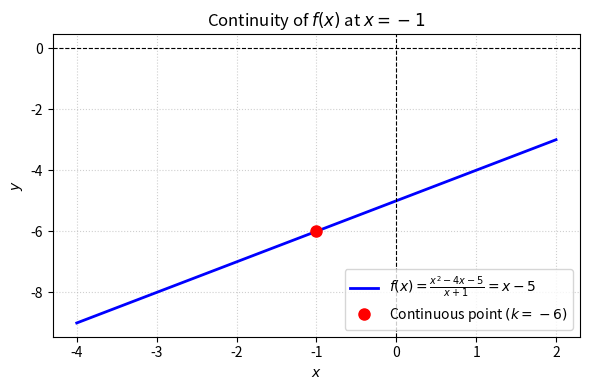

Generate this figure with matplotlib: (Note: this script raises an exception after producing the figure.)
import numpy as np
import matplotlib.pyplot as plt

# Define the line y = x - 5
x = np.linspace(-4, 2, 400)
y = x - 5

plt.figure(figsize=(6, 4))
plt.plot(x, y, label=r'$f(x) = \frac{x^2 - 4x - 5}{x+1} = x - 5$', color='blue', linewidth=2)

# Highlight the point of continuity at (-1, -6)
plt.plot(-1, -6, 'ro', markersize=8, label=r'Continuous point $(k = -6)$')

# Formatting graph
plt.axhline(0, color='black', linewidth=0.8, linestyle='--')
plt.axvline(0, color='black', linewidth=0.8, linestyle='--')
plt.grid(True, linestyle=':', alpha=0.6)
plt.title(r'Continuity of $f(x)$ at $x = -1$', fontsize=12)
plt.xlabel('$x$')
plt.ylabel('$y$')
plt.legend(loc='lower right')

# Save and show plot
plt.tight_layout()
plt.savefig('../figs/Continuous_plot.png', dpi=300)
plt.show()
